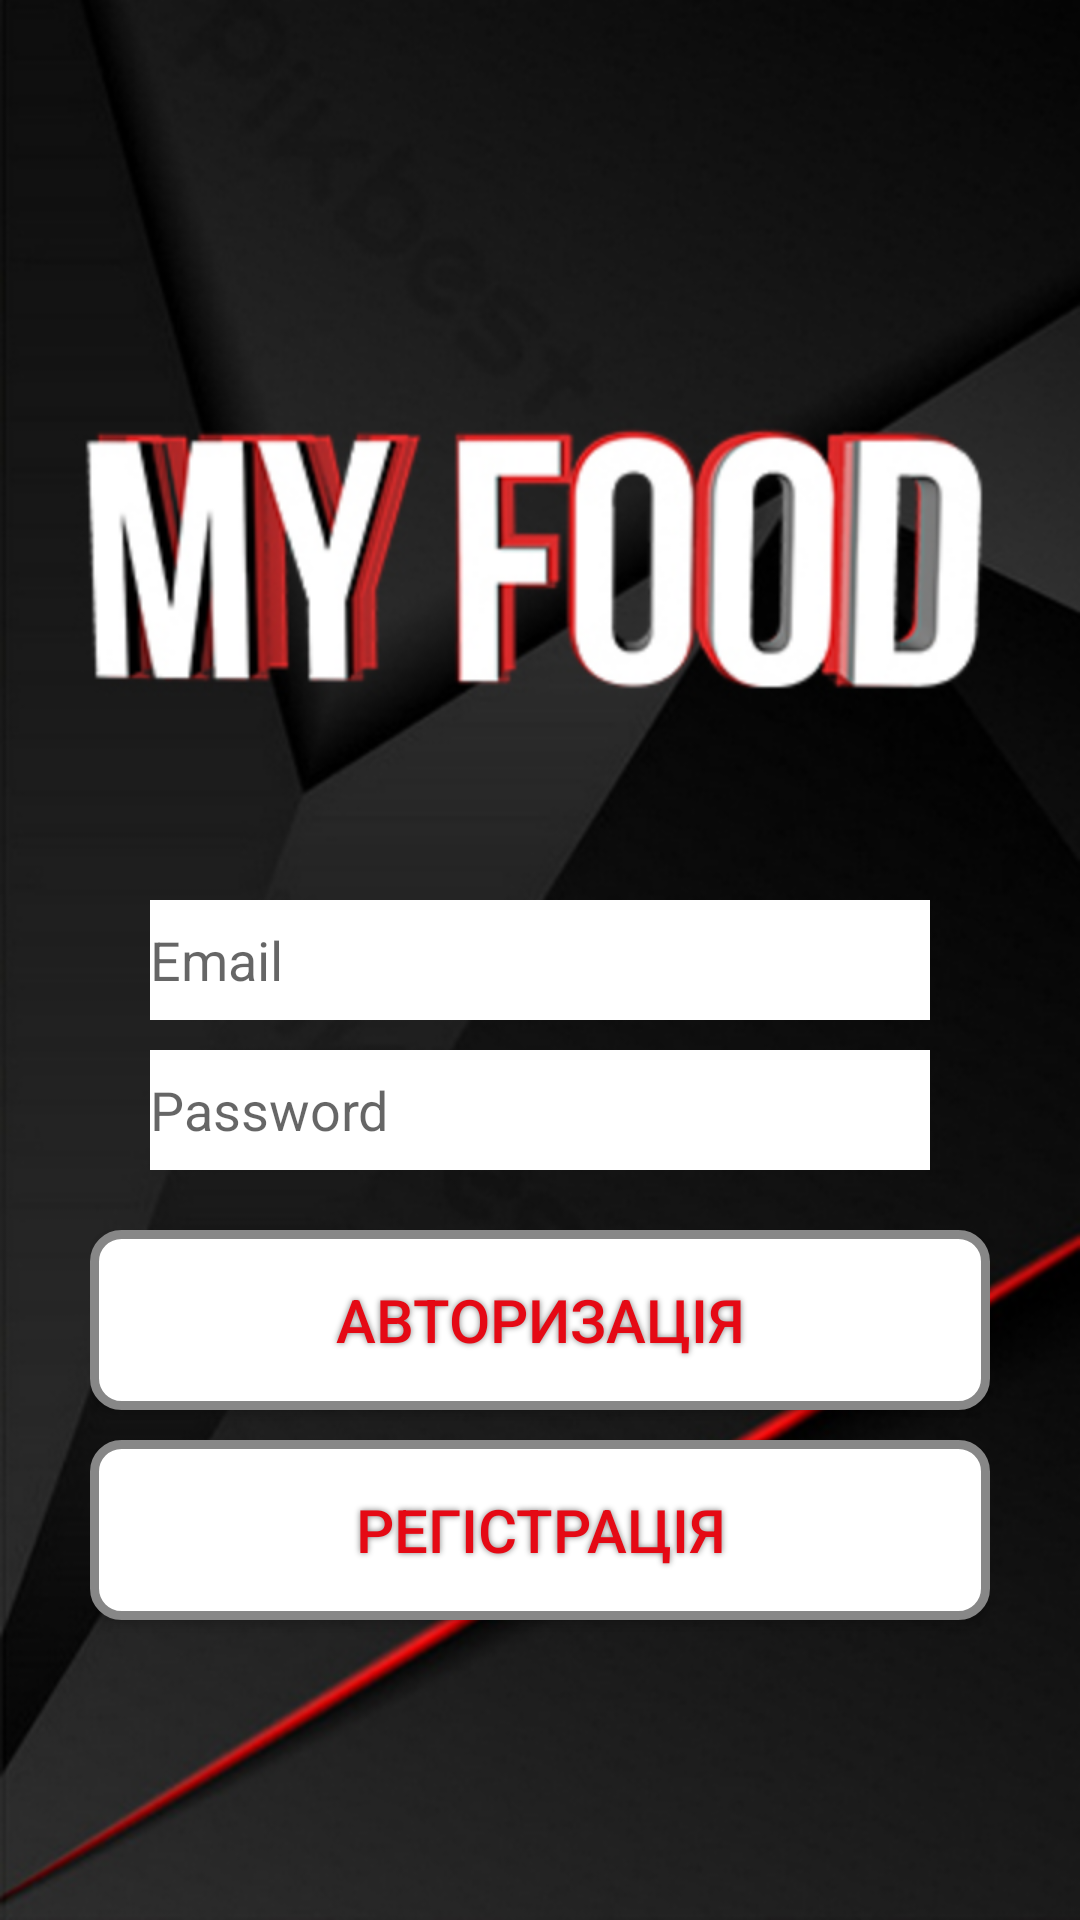

Android layout source for this screen:
<!-- AndroidManifest.xml: application theme AppTheme -->
<!-- res/layout/activity_authorization.xml -->
<?xml version="1.0" encoding="utf-8"?>
<FrameLayout xmlns:android="http://schemas.android.com/apk/res/android"
    xmlns:app="http://schemas.android.com/apk/res-auto"
    xmlns:tools="http://schemas.android.com/tools"
    android:layout_width="match_parent"
    android:layout_height="match_parent"
    tools:context=".Authorization">

    <ImageView

        android:layout_width="match_parent"
        android:layout_height="match_parent"
        android:scaleType="centerCrop"
        app:srcCompat="@drawable/main_back_ground" />



    <RelativeLayout
        android:layout_width="match_parent"
        android:layout_height="match_parent"
        android:layout_margin="30dp">

        <EditText
            android:id="@+id/userName"
            android:layout_width="260dp"
            android:layout_height="40dp"
            android:layout_marginLeft="10dp"
            android:layout_marginRight="10dp"
            android:layout_marginTop="10dp"

            android:background="@android:color/white"

            android:hint="Email"
            android:ems="10"
            android:layout_centerHorizontal="true"
            android:layout_above="@id/userPassword"
            />

        <EditText
            android:id="@+id/userPassword"
            android:layout_width="260dp"
            android:layout_height="40dp"
            android:layout_marginLeft="10dp"
            android:layout_marginRight="10dp"
            android:layout_marginTop="10dp"

            android:layout_centerHorizontal="true"
            android:background="@android:color/white"

            android:inputType="textPassword"
            android:layout_above="@id/emailSignInButton"
            android:hint="Password"
            android:ems="10"
            android:layout_marginBottom="20dp"


            />

        <Button
            android:id="@+id/emailSignInButton"


            android:text="Авторизація"
            android:textColor="@color/colorAccent"
            android:textSize="20sp"

            android:layout_width="match_parent"
            android:layout_height="wrap_content"

            android:background="@drawable/buttonshape"
            android:shadowColor="#808080"
            android:shadowRadius="5"

            android:layout_above="@id/emailCreateAccountButton"
            android:layout_marginBottom="10dp"
            />


        <Button
            android:id="@+id/emailCreateAccountButton"


            android:text="Регістрація"
            android:textColor="@color/colorAccent"
            android:textSize="20sp"

            android:layout_width="match_parent"
            android:layout_height="wrap_content"

            android:background="@drawable/buttonshape"
            android:shadowColor="#808080"
            android:shadowRadius="5"

            android:layout_alignParentBottom="true"
            android:layout_marginBottom="70dp"
            />

    </RelativeLayout>

</FrameLayout>
<!-- resources referenced by this layout -->
<resources>
  <color name="colorAccent">#E50914</color>
  <!-- drawable buttonshape (drawable) -->
  <?xml version="1.0" encoding="utf-8"?>
  <shape xmlns:android="http://schemas.android.com/apk/res/android" android:shape="rectangle" >
      <corners
          android:radius="9dp"
          />
      <solid
          android:color="#FFFFFF"
          />
      <size
          android:width="250dp"
          android:height="60dp"
          />
      <stroke
          android:width="3dp"
          android:color="#878787"
          />
  </shape>
  <!-- drawable main_back_ground: png bitmap (drawable, 438665 bytes) -->
  <style name="AppTheme" parent="Theme.AppCompat.Light.DarkActionBar">
          
          <item name="colorPrimary">@color/colorPrimary</item>
          <item name="colorPrimaryDark">@color/colorPrimaryDark</item>
          <item name="colorAccent">@color/colorAccent</item>
      </style>
  <color name="colorPrimary">#221F1F</color>
  <color name="colorPrimaryDark">#171717</color>
</resources>
